The GitHub repository semooww/Cheetah contains a labelled image folder "CLAHE" with 4 categories: normal, cataract, glaucoma, retina disease. Examples follow, each with its label.

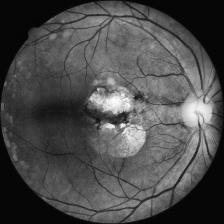
Label: retina disease

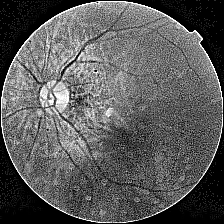
Label: cataract

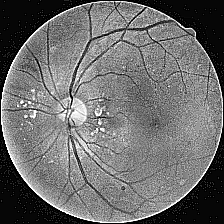
Label: cataract

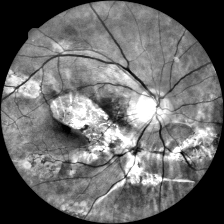
Label: retina disease

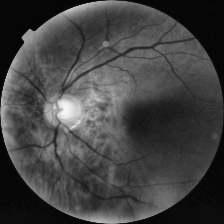
Label: glaucoma

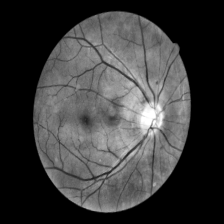
Label: normal
